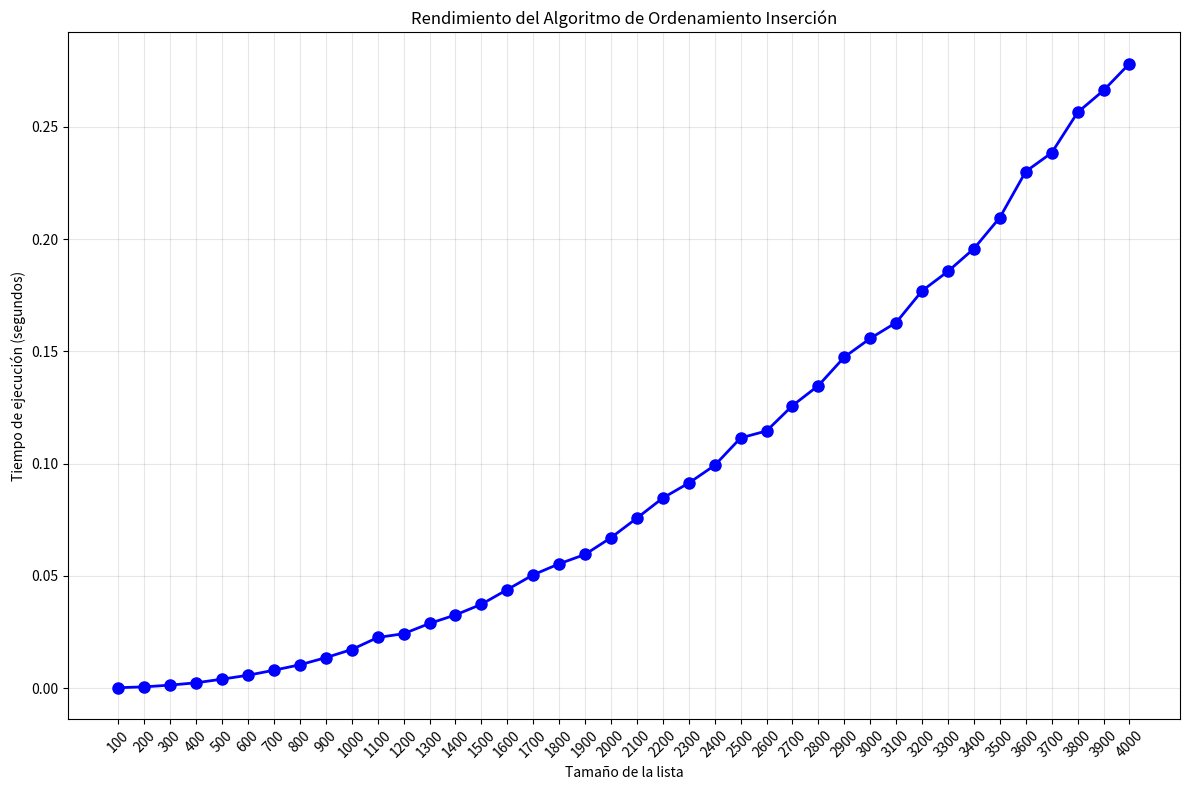

The matplotlib source for this figure:

import time
import random
import matplotlib.pyplot as plt

#metodo de ordenamiento insercion
def insercion(lista):
    """Método de ordenamiento inserción."""
    for i in range(1, len(lista)+1):
        k = i-1
        while (k > 0) and (lista[k] < lista[k-1]):
            lista[k], lista[k-1] = lista[k-1], lista[k]
            k -= 1
    return lista


array = []
size = [100,200,300,400,500,600,700,800,900,1000,1100,1200,1300,1400,1500
,1600,1700,1800,1900,2000,2100,2200,2300,2400,2500,2600,2700,2800,2900,3000,
3100,3200,3300,3400,3500,3600,3700,3800,3900,4000]
execution_times_insercion = []

#generar lista aleatoria
for i5 in size:
  array = [random.randint(0,100) for _ in range(i5)]

  # Crear una copia de la lista original para preservar el estado desordenado
  array_desordenada = array.copy()

  #iniciar tiempo de ejecucion
  start_time5 = time.perf_counter()
  Lista_ordenada_insercion = insercion(array)
  end_time5 = time.perf_counter()

  #fin tiempo de ejecucion
  print(f"tiempo inicial : {start_time5}")
  print(f"tiempo final: {end_time5}")
  #imprimir lista desordenada
  print("lista desordenada:",array_desordenada,"")
  #imprimir lista ordenada
  print(f"lista ordenada: {Lista_ordenada_insercion}")
  #imprimit los tiempos finales de cada una de las listas
  tiempo_transcurrido = end_time5 - start_time5
  execution_times_insercion.append(tiempo_transcurrido)
  print(f"Tiempo para la lista de tamaño {i5}: {tiempo_transcurrido} segundos")
  print("\n")




#Imprimimos el resumen completos de resultados
print("-------------------------------------------")
print("/    Resumen de Tiempos de Ejecución       /")
print("-------------------------------------------")
for tam, tiempo in zip(size, execution_times_insercion):
    print(f"Tamaño: {tam}  ->  Tiempo: {tiempo} segundos")
print("------------------ -------------------------\n")


# Crear la gráfica
plt.figure(figsize=(12, 8))
plt.plot(size, execution_times_insercion, 'bo-', linewidth=2, markersize=8)
plt.xlabel('Tamaño de la lista')
plt.ylabel('Tiempo de ejecución (segundos)')
plt.title('Rendimiento del Algoritmo de Ordenamiento Inserción')
plt.grid(True, alpha=0.3)

# Configurar el eje X para mostrar todos los valores
plt.xticks(size, rotation=45)
plt.tight_layout()  # Ajusta el layout para que no se corten las etiquetas
plt.show()

endtime5 = end_time5
lastsize5 = i5
